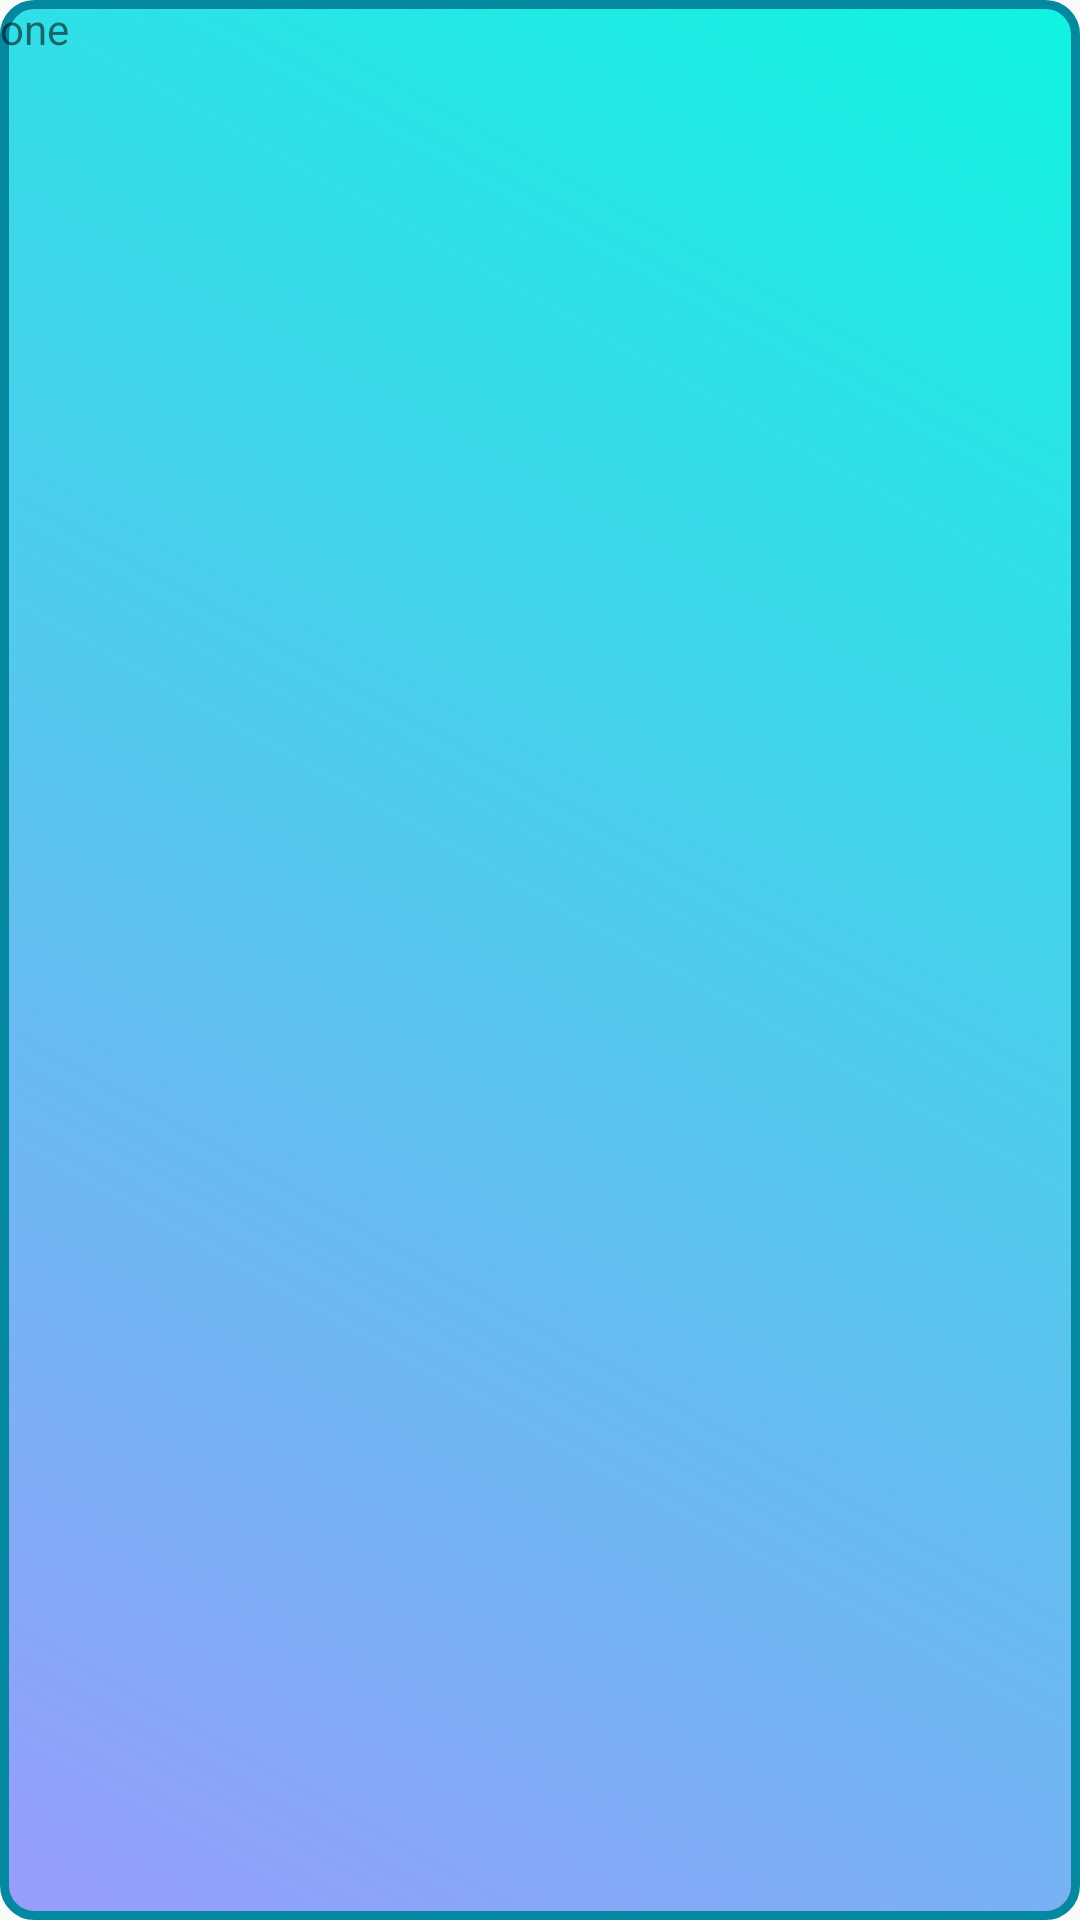

The Android layout XML behind this screen, and the referenced resources:
<!-- AndroidManifest.xml: application theme AppTheme -->
<!-- res/layout/fragment_fragment1.xml -->
<?xml version="1.0" encoding="utf-8"?>
<FrameLayout xmlns:android="http://schemas.android.com/apk/res/android"
    xmlns:tools="http://schemas.android.com/tools"
    android:layout_width="match_parent"
    android:layout_height="match_parent"
    android:background="@drawable/custom_view1"
    tools:context=".fragment1">

    
    <TextView
        android:layout_width="wrap_content"
        android:layout_height="match_parent"
        android:text="one" />

</FrameLayout>
<!-- resources referenced by this layout -->
<resources>
  <!-- drawable custom_view1 (drawable) -->
  <?xml version="1.0" encoding="utf-8"?>
  <selector xmlns:android="http://schemas.android.com/apk/res/android">
  
      <item  >
          <shape android:shape="rectangle">
  
              <corners android:radius="10dp">
              </corners>
              <gradient android:angle="225"
                  android:startColor="#10F4E1"
                  android:endColor="#989CFB"/>
              <stroke android:width="3dp" android:color="#04889F">
              </stroke>
          </shape>
      </item>
  
  
  
  
  </selector>
  <style name="AppTheme" parent="Theme.AppCompat.Light.NoActionBar">
          
          <item name="colorPrimary">#120101</item>
          <item name="colorPrimaryDark">#030109</item>
          <item name="colorAccent">@color/colorAccent</item>
      </style>
  <!-- not gathered from this repository: default colours our renderer supplied (Android Studio template values) -->
  <color name="colorAccent">#FF03DAC5</color>
</resources>
